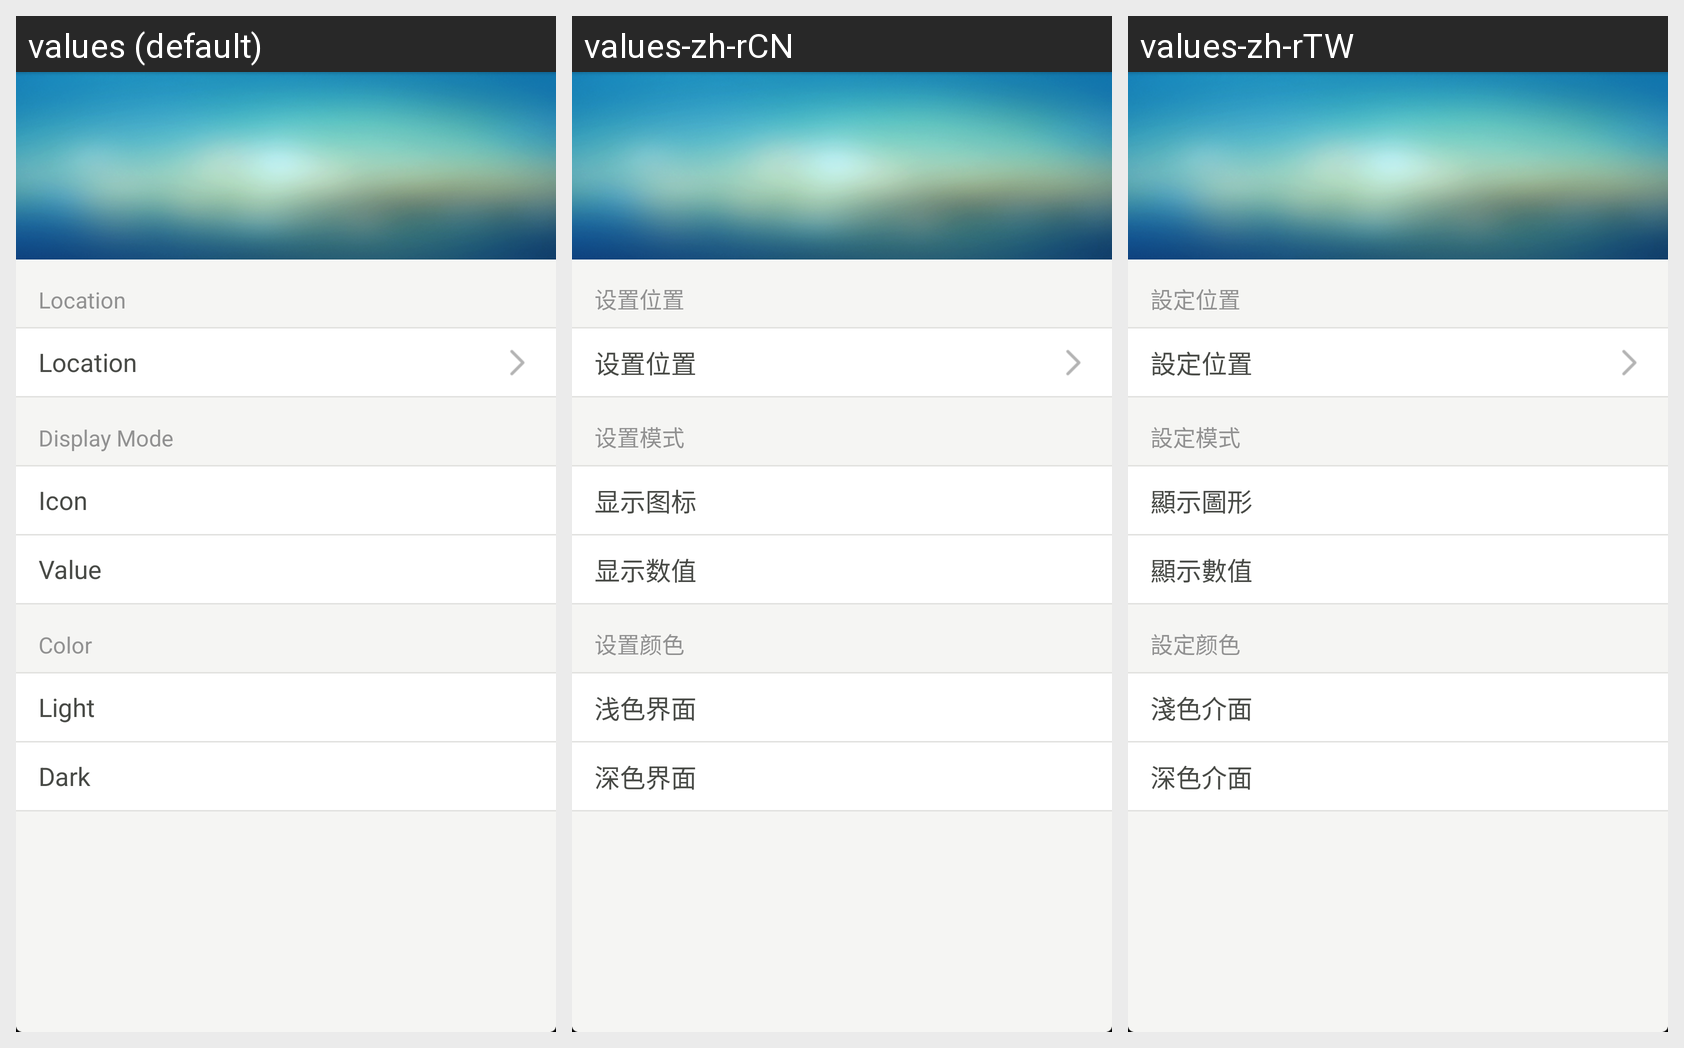

Locale-by-locale string values for the Android screen shown in this grid:
Android screen res/layout/activity_configure.xml rendered under 3 locales, left to right: values (default), values-zh-rCN, values-zh-rTW. Device: Nexus 5 (rendered at 1080×1920; each locale shown at half size, 540×960, under a caption strip naming it); theme MyTheme.
Strings drawn on this screen, with the default value and each locale's value (text and hints the layout hard-codes appear in the picture but are not listed):

setting_category_location
  values: Location
  values-zh-rCN: 设置位置
  values-zh-rTW: 設定位置

setting_category_style
  values: Display Mode
  values-zh-rCN: 设置模式
  values-zh-rTW: 設定模式

setting_item_icon
  values: Icon
  values-zh-rCN: 显示图标
  values-zh-rTW: 顯示圖形

setting_item_number
  values: Value
  values-zh-rCN: 显示数值
  values-zh-rTW: 顯示數值

setting_category_color
  values: Color
  values-zh-rCN: 设置颜色
  values-zh-rTW: 設定颜色

setting_item_light
  values: Light
  values-zh-rCN: 浅色界面
  values-zh-rTW: 淺色介面

setting_item_dark
  values: Dark
  values-zh-rCN: 深色界面
  values-zh-rTW: 深色介面
